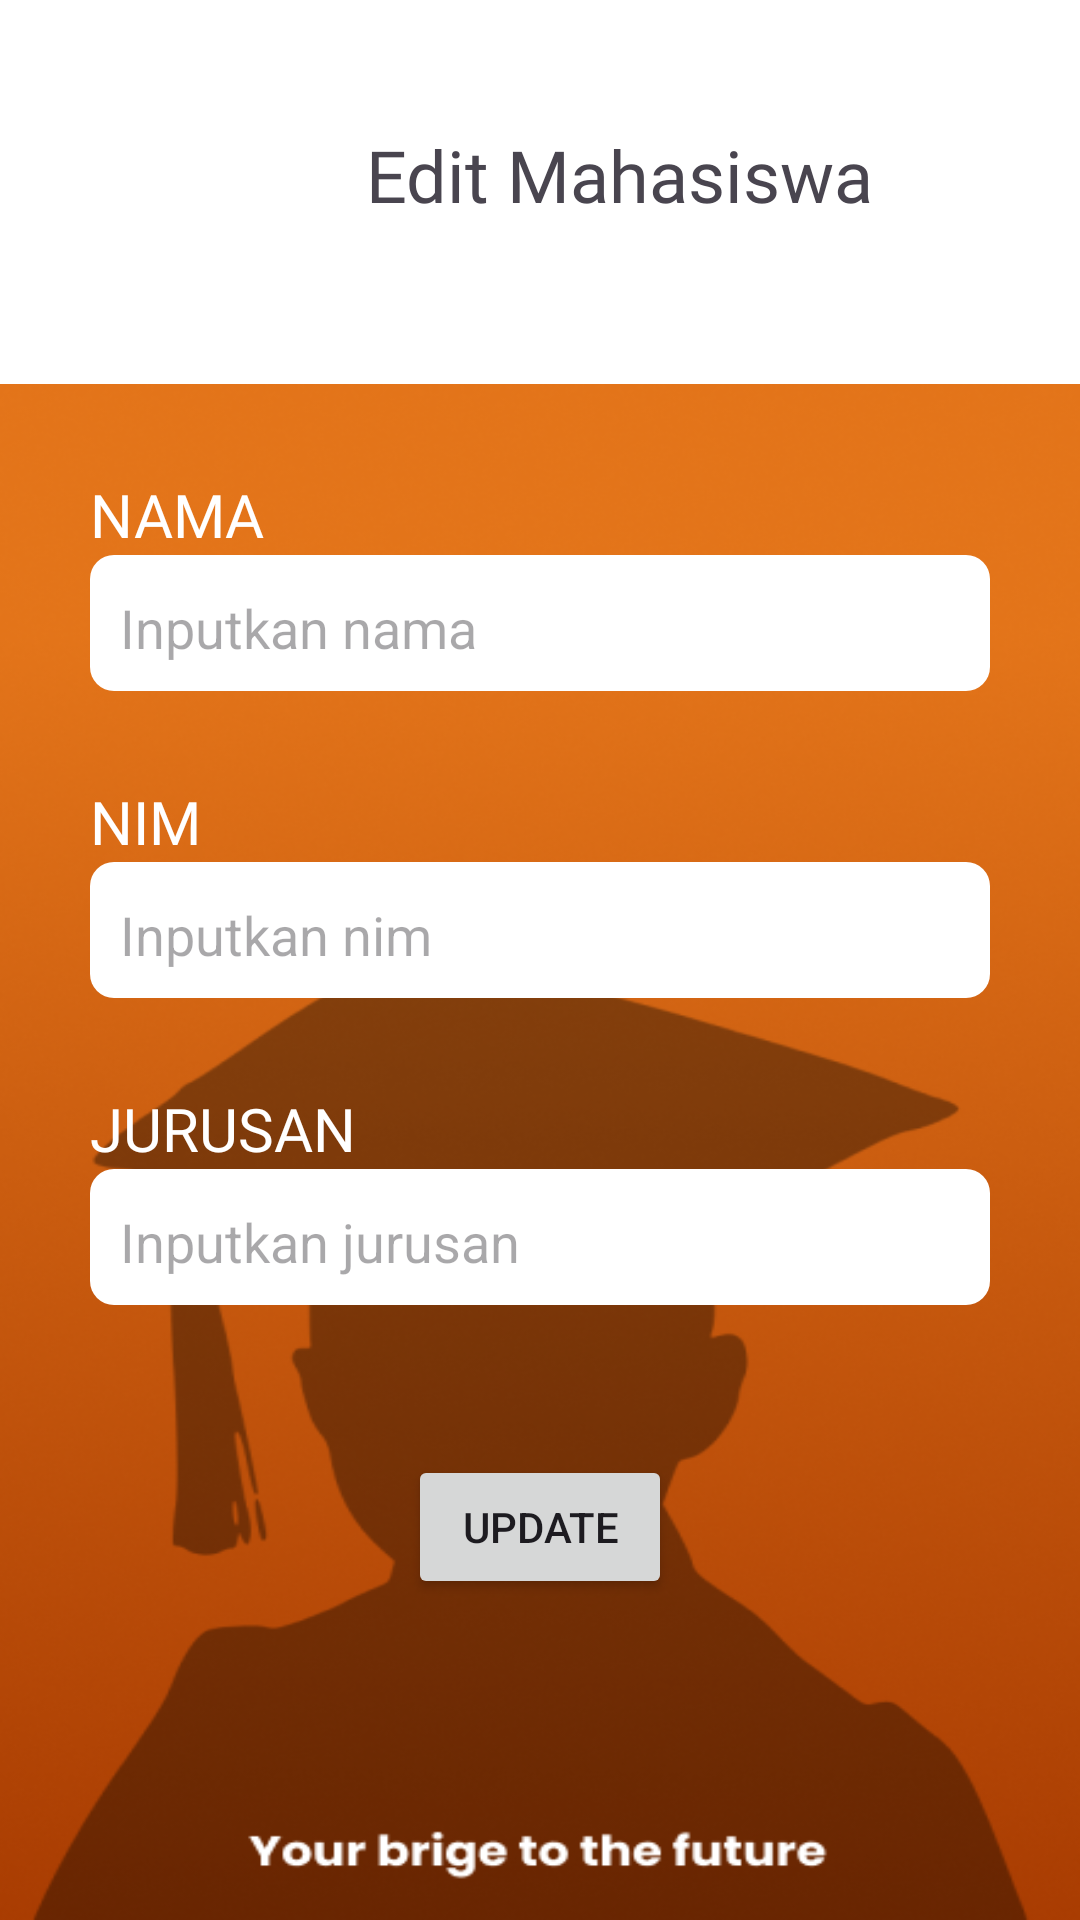

Here is an Android app screen rendered from its layout file. Give the layout XML and the strings, colors and styles it references.
<!-- AndroidManifest.xml: application theme Theme.DataMahasiswa -->
<!-- res/layout/activity_update_mahasiswa.xml -->
<?xml version="1.0" encoding="utf-8"?>
<RelativeLayout xmlns:android="http://schemas.android.com/apk/res/android"
    xmlns:app="http://schemas.android.com/apk/res-auto"
    xmlns:tools="http://schemas.android.com/tools"
    android:id="@+id/main"
    android:layout_width="match_parent"
    android:layout_height="match_parent"
    tools:context=".AddMahasiswaActivity"
    android:background="@drawable/bak">


    <LinearLayout
        android:id="@+id/linear1"
        android:layout_width="match_parent"
        android:layout_height="wrap_content"
        android:orientation="horizontal"
        android:paddingBottom="20dp"
        android:background="@color/white"
        tools:ignore="MissingConstraints">
        <ImageView
            android:layout_width="90dp"
            android:layout_height="90dp"
            android:scaleType="centerCrop"
            android:src="@drawable/logo"
            android:layout_marginStart="20dp"
            android:layout_marginTop="18dp"/>
        <TextView
            android:layout_width="wrap_content"
            android:layout_height="wrap_content"
            android:text="Edit Mahasiswa"
            android:layout_marginTop="42dp"
            android:layout_marginLeft="12dp"
            android:textSize="24dp"
            android:fontFamily="@font/poppins_semibold"
            />

    </LinearLayout>

    <LinearLayout
        android:layout_width="match_parent"
        android:layout_height="match_parent"
        android:orientation="vertical"
        android:layout_below="@+id/linear1">

        <TextView
            android:layout_width="wrap_content"
            android:layout_height="wrap_content"
            android:text="NAMA"
            android:textSize="20dp"
            android:textColor="@color/white"
            android:fontFamily="@font/poppins_semibold"
            android:layout_marginStart="30dp"
            android:layout_marginTop="30dp"
            />

        <EditText
            android:id="@+id/updateNama"
            android:layout_width="match_parent"
            android:layout_height="wrap_content"
            android:layout_marginStart="30dp"
            android:paddingBottom="9dp"
            android:hint="Inputkan nama"
            android:paddingLeft="10dp"
            android:paddingTop="12dp"
            android:layout_marginEnd="30dp"
            android:background="@drawable/border_shape"
            />
        <TextView
            android:layout_width="wrap_content"
            android:layout_height="wrap_content"
            android:text="NIM"
            android:textSize="20dp"
            android:textColor="@color/white"
            android:fontFamily="@font/poppins_semibold"
            android:layout_marginStart="30dp"
            android:layout_marginTop="30dp"
            />

        <EditText
            android:id="@+id/updateNim"
            android:layout_width="match_parent"
            android:layout_height="wrap_content"
            android:layout_marginStart="30dp"
            android:paddingBottom="9dp"
            android:hint="Inputkan nim"
            android:paddingLeft="10dp"
            android:paddingTop="12dp"
            android:layout_marginEnd="30dp"
            android:background="@drawable/border_shape"
            />

        <TextView
            android:layout_width="wrap_content"
            android:layout_height="wrap_content"
            android:text="JURUSAN"
            android:textSize="20dp"
            android:textColor="@color/white"
            android:fontFamily="@font/poppins_semibold"
            android:layout_marginStart="30dp"
            android:layout_marginTop="30dp"
            />

        <EditText
            android:id="@+id/updateJurusan"
            android:layout_width="match_parent"
            android:layout_height="wrap_content"
            android:layout_marginStart="30dp"
            android:paddingBottom="9dp"
            android:hint="Inputkan jurusan"
            android:paddingLeft="10dp"
            android:paddingTop="12dp"
            android:layout_marginEnd="30dp"
            android:background="@drawable/border_shape"
            />

        <Button
            android:id="@+id/btnUpdate"
            android:layout_width="wrap_content"
            android:layout_height="wrap_content"
            android:layout_gravity="center"
            android:layout_marginTop="50dp"
            android:text="Update"/>




    </LinearLayout>


</RelativeLayout>
<!-- resources referenced by this layout -->
<resources>
  <color name="white">#FFFFFFFF</color>
  <!-- drawable bak: png bitmap (drawable, 251497 bytes) -->
  <!-- drawable border_shape (drawable) -->
  <?xml version="1.0" encoding="utf-8"?>
  <shape xmlns:android="http://schemas.android.com/apk/res/android" >
      <solid android:color="@android:color/white" />
      <corners android:radius="8dp" />
  </shape>
  <style name="Theme.DataMahasiswa" parent="Base.Theme.DataMahasiswa" />
  <style name="Base.Theme.DataMahasiswa" parent="Theme.Material3.DayNight.NoActionBar">
          
          
      </style>
</resources>
